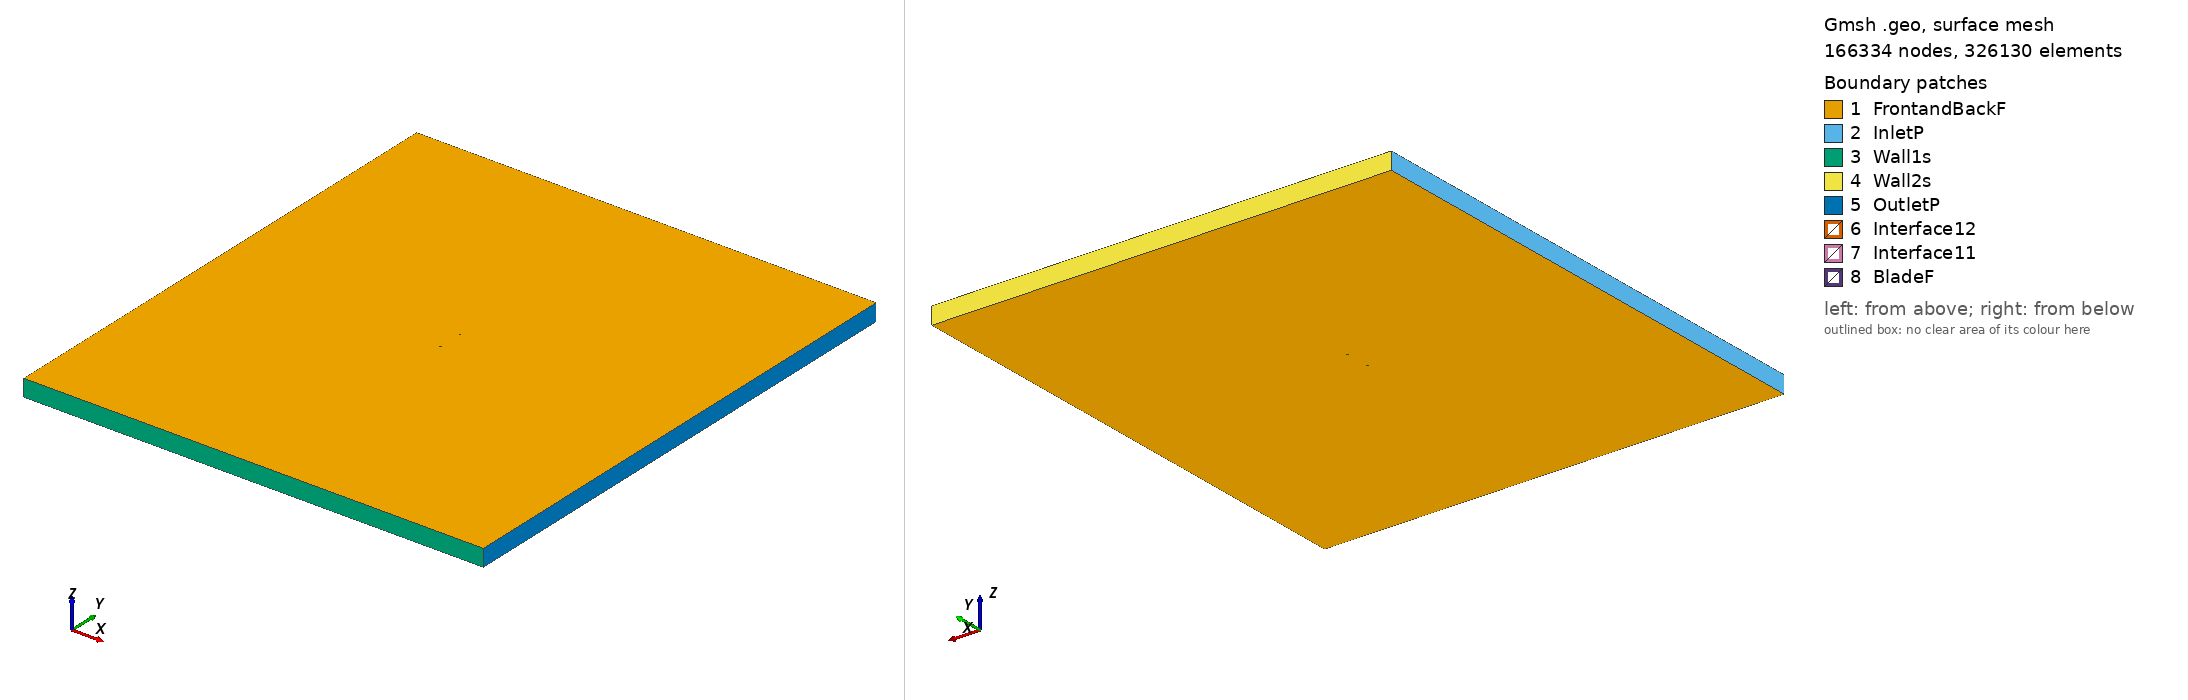

Gmsh geometry script, surface-meshed: 166334 nodes, 326130 surface elements. Boundary patches (legend numbers): 1 FrontandBackF, 2 InletP, 3 Wall1s, 4 Wall2s, 5 OutletP, 6 Interface12, 7 Interface11, 8 BladeF. Left view from above one corner, right view from below the opposite corner. Legend entries are the model's physical surfaces. The drawing asked Gmsh for element sizes between 1% and 20% of the model's largest extent; the script's own settings can give other sizes.

=== doa5_tsr_3.4227_aoa_-8.646.geo (drawn) ===
SetFactory("OpenCASCADE");

Point(1) = {0.074148, 0.745302, 0, 1.0};
Point(2) = {0.071001, 0.746080, 0, 1.0};
Point(3) = {0.067895, 0.746592, 0, 1.0};
Point(4) = {0.064782, 0.747149, 0, 1.0};
Point(5) = {0.058601, 0.747965, 0, 1.0};
Point(6) = {0.052431, 0.748709, 0, 1.0};
Point(7) = {0.046311, 0.749124, 0, 1.0};
Point(8) = {0.040197, 0.749498, 0, 1.0};
Point(9) = {0.034088, 0.749841, 0, 1.0};
Point(10) = {0.028011, 0.749977, 0, 1.0};
Point(11) = {0.024979, 0.750000, 0, 1.0};
Point(12) = {0.022561, 0.749965, 0, 1.0};
Point(13) = {0.018942, 0.749869, 0, 1.0};
Point(14) = {0.015928, 0.749774, 0, 1.0};
Point(15) = {0.012918, 0.749650, 0, 1.0};
Point(16) = {0.009918, 0.749467, 0, 1.0};
Point(17) = {0.006922, 0.749253, 0, 1.0};
Point(18) = {0.003930, 0.749010, 0, 1.0};
Point(19) = {0.000939, 0.748768, 0, 1.0};
Point(20) = {-0.002044, 0.748466, 0, 1.0};
Point(21) = {-0.005022, 0.748133, 0, 1.0};
Point(22) = {-0.007995, 0.747772, 0, 1.0};
Point(23) = {-0.010960, 0.747351, 0, 1.0};
Point(24) = {-0.013924, 0.746931, 0, 1.0};
Point(25) = {-0.016875, 0.746421, 0, 1.0};
Point(26) = {-0.019826, 0.745912, 0, 1.0};
Point(27) = {-0.022777, 0.745403, 0, 1.0};
Point(28) = {-0.025724, 0.744865, 0, 1.0};
Point(29) = {-0.028665, 0.744296, 0, 1.0};
Point(30) = {-0.031607, 0.743728, 0, 1.0};
Point(31) = {-0.034545, 0.743129, 0, 1.0};
Point(32) = {-0.037478, 0.742501, 0, 1.0};
Point(33) = {-0.043317, 0.741069, 0, 1.0};
Point(34) = {-0.046214, 0.740205, 0, 1.0};
Point(35) = {-0.049106, 0.739310, 0, 1.0};
Point(36) = {-0.051990, 0.738357, 0, 1.0};
Point(37) = {-0.054864, 0.737345, 0, 1.0};
Point(38) = {-0.060595, 0.735198, 0, 1.0};
Point(39) = {-0.062008, 0.734532, 0, 1.0};
Point(40) = {-0.064832, 0.733194, 0, 1.0};
Point(41) = {-0.067617, 0.731590, 0, 1.0};
Point(42) = {-0.068993, 0.730684, 0, 1.0};
Point(43) = {-0.070347, 0.729630, 0, 1.0};
Point(44) = {-0.071674, 0.728398, 0, 1.0};
Point(45) = {-0.072955, 0.726864, 0, 1.0};
Point(46) = {-0.074148, 0.722753, 0, 1.0};
Point(47) = {-0.071979, 0.720447, 0, 1.0};
Point(48) = {-0.070382, 0.719902, 0, 1.0};
Point(49) = {-0.068821, 0.719595, 0, 1.0};
Point(50) = {-0.067277, 0.719394, 0, 1.0};
Point(51) = {-0.065740, 0.719246, 0, 1.0};
Point(52) = {-0.062696, 0.719146, 0, 1.0};
Point(53) = {-0.059656, 0.719069, 0, 1.0};
Point(54) = {-0.058142, 0.719069, 0, 1.0};
Point(55) = {-0.055119, 0.719105, 0, 1.0};
Point(56) = {-0.052101, 0.719170, 0, 1.0};
Point(57) = {-0.049095, 0.719323, 0, 1.0};
Point(58) = {-0.046086, 0.719449, 0, 1.0};
Point(59) = {-0.043077, 0.719574, 0, 1.0};
Point(60) = {-0.040072, 0.719727, 0, 1.0};
Point(61) = {-0.037071, 0.719911, 0, 1.0};
Point(62) = {-0.034071, 0.720095, 0, 1.0};
Point(63) = {-0.028088, 0.720580, 0, 1.0};
Point(64) = {-0.025101, 0.720852, 0, 1.0};
Point(65) = {-0.022123, 0.721185, 0, 1.0};
Point(66) = {-0.019145, 0.721517, 0, 1.0};
Point(67) = {-0.016180, 0.721937, 0, 1.0};
Point(68) = {-0.013220, 0.722387, 0, 1.0};
Point(69) = {-0.007327, 0.723465, 0, 1.0};
Point(70) = {-0.004394, 0.724092, 0, 1.0};
Point(71) = {-0.001461, 0.724720, 0, 1.0};
Point(72) = {0.001462, 0.725407, 0, 1.0};
Point(73) = {0.004378, 0.726153, 0, 1.0};
Point(74) = {0.007292, 0.726899, 0, 1.0};
Point(75) = {0.010199, 0.727704, 0, 1.0};
Point(76) = {0.013100, 0.728539, 0, 1.0};
Point(77) = {0.015997, 0.729403, 0, 1.0};
Point(78) = {0.018885, 0.730328, 0, 1.0};
Point(79) = {0.021773, 0.731251, 0, 1.0};
Point(80) = {0.025230, 0.732412, 0, 1.0};
Point(81) = {0.027526, 0.733247, 0, 1.0};
Point(82) = {0.030396, 0.734289, 0, 1.0};
Point(83) = {0.033263, 0.735391, 0, 1.0};
Point(84) = {0.036114, 0.736521, 0, 1.0};
Point(85) = {0.038966, 0.737681, 0, 1.0};
Point(86) = {0.041831, 0.738753, 0, 1.0};
Point(87) = {0.044714, 0.739707, 0, 1.0};
Point(88) = {0.047607, 0.740600, 0, 1.0};
Point(89) = {0.050517, 0.741375, 0, 1.0};
Point(90) = {0.053428, 0.742152, 0, 1.0};
Point(91) = {0.056343, 0.742898, 0, 1.0};
Point(92) = {0.059280, 0.743497, 0, 1.0};
Point(93) = {0.062241, 0.743932, 0, 1.0};
Point(94) = {0.065209, 0.744337, 0, 1.0};
Point(95) = {0.068253, 0.744755, 0, 1.0};
Point(96) = {0.071165, 0.745000, 0, 1.0};
Point(97) = {-0.074148, -0.745302, 0, 1.0};
Point(98) = {-0.071001, -0.746080, 0, 1.0};
Point(99) = {-0.067895, -0.746592, 0, 1.0};
Point(100) = {-0.064782, -0.747149, 0, 1.0};
Point(101) = {-0.058601, -0.747965, 0, 1.0};
Point(102) = {-0.052431, -0.748709, 0, 1.0};
Point(103) = {-0.046311, -0.749124, 0, 1.0};
Point(104) = {-0.040197, -0.749498, 0, 1.0};
Point(105) = {-0.034088, -0.749841, 0, 1.0};
Point(106) = {-0.028011, -0.749977, 0, 1.0};
Point(107) = {-0.024979, -0.750000, 0, 1.0};
Point(108) = {-0.022561, -0.749965, 0, 1.0};
Point(109) = {-0.018942, -0.749869, 0, 1.0};
Point(110) = {-0.015928, -0.749774, 0, 1.0};
Point(111) = {-0.012918, -0.749650, 0, 1.0};
Point(112) = {-0.009918, -0.749467, 0, 1.0};
Point(113) = {-0.006922, -0.749253, 0, 1.0};
Point(114) = {-0.003930, -0.749010, 0, 1.0};
Point(115) = {-0.000939, -0.748768, 0, 1.0};
Point(116) = {0.002044, -0.748466, 0, 1.0};
Point(117) = {0.005022, -0.748133, 0, 1.0};
Point(118) = {0.007995, -0.747772, 0, 1.0};
Point(119) = {0.010960, -0.747351, 0, 1.0};
Point(120) = {0.013924, -0.746931, 0, 1.0};
Point(121) = {0.016875, -0.746421, 0, 1.0};
Point(122) = {0.019826, -0.745912, 0, 1.0};
Point(123) = {0.022777, -0.745403, 0, 1.0};
Point(124) = {0.025724, -0.744865, 0, 1.0};
Point(125) = {0.028665, -0.744296, 0, 1.0};
Point(126) = {0.031607, -0.743728, 0, 1.0};
Point(127) = {0.034545, -0.743129, 0, 1.0};
Point(128) = {0.037478, -0.742501, 0, 1.0};
Point(129) = {0.043317, -0.741069, 0, 1.0};
Point(130) = {0.046214, -0.740205, 0, 1.0};
Point(131) = {0.049106, -0.739310, 0, 1.0};
Point(132) = {0.051990, -0.738357, 0, 1.0};
Point(133) = {0.054864, -0.737345, 0, 1.0};
Point(134) = {0.060595, -0.735198, 0, 1.0};
Point(135) = {0.062008, -0.734532, 0, 1.0};
Point(136) = {0.064832, -0.733194, 0, 1.0};
Point(137) = {0.067617, -0.731590, 0, 1.0};
Point(138) = {0.068993, -0.730684, 0, 1.0};
Point(139) = {0.070347, -0.729630, 0, 1.0};
Point(140) = {0.071674, -0.728398, 0, 1.0};
Point(141) = {0.072955, -0.726864, 0, 1.0};
Point(142) = {0.074148, -0.722753, 0, 1.0};
Point(143) = {0.071979, -0.720447, 0, 1.0};
Point(144) = {0.070382, -0.719902, 0, 1.0};
Point(145) = {0.068821, -0.719595, 0, 1.0};
Point(146) = {0.067277, -0.719394, 0, 1.0};
Point(147) = {0.065740, -0.719246, 0, 1.0};
Point(148) = {0.062696, -0.719146, 0, 1.0};
Point(149) = {0.059656, -0.719069, 0, 1.0};
Point(150) = {0.058142, -0.719069, 0, 1.0};
Point(151) = {0.055119, -0.719105, 0, 1.0};
Point(152) = {0.052101, -0.719170, 0, 1.0};
Point(153) = {0.049095, -0.719323, 0, 1.0};
Point(154) = {0.046086, -0.719449, 0, 1.0};
Point(155) = {0.043077, -0.719574, 0, 1.0};
Point(156) = {0.040072, -0.719727, 0, 1.0};
Point(157) = {0.037071, -0.719911, 0, 1.0};
Point(158) = {0.034071, -0.720095, 0, 1.0};
Point(159) = {0.028088, -0.720580, 0, 1.0};
Point(160) = {0.025101, -0.720852, 0, 1.0};
Point(161) = {0.022123, -0.721185, 0, 1.0};
Point(162) = {0.019145, -0.721517, 0, 1.0};
Point(163) = {0.016180, -0.721937, 0, 1.0};
Point(164) = {0.013220, -0.722387, 0, 1.0};
Point(165) = {0.007327, -0.723465, 0, 1.0};
Point(166) = {0.004394, -0.724092, 0, 1.0};
Point(167) = {0.001461, -0.724720, 0, 1.0};
Point(168) = {-0.001462, -0.725407, 0, 1.0};
Point(169) = {-0.004378, -0.726153, 0, 1.0};
Point(170) = {-0.007292, -0.726899, 0, 1.0};
Point(171) = {-0.010199, -0.727704, 0, 1.0};
Point(172) = {-0.013100, -0.728539, 0, 1.0};
Point(173) = {-0.015997, -0.729403, 0, 1.0};
Point(174) = {-0.018885, -0.730328, 0, 1.0};
Point(175) = {-0.021773, -0.731251, 0, 1.0};
Point(176) = {-0.025230, -0.732412, 0, 1.0};
Point(177) = {-0.027526, -0.733247, 0, 1.0};
Point(178) = {-0.030396, -0.734289, 0, 1.0};
Point(179) = {-0.033263, -0.735391, 0, 1.0};
Point(180) = {-0.036114, -0.736521, 0, 1.0};
Point(181) = {-0.038966, -0.737681, 0, 1.0};
Point(182) = {-0.041831, -0.738753, 0, 1.0};
Point(183) = {-0.044714, -0.739707, 0, 1.0};
Point(184) = {-0.047607, -0.740600, 0, 1.0};
Point(185) = {-0.050517, -0.741375, 0, 1.0};
Point(186) = {-0.053428, -0.742152, 0, 1.0};
Point(187) = {-0.056343, -0.742898, 0, 1.0};
Point(188) = {-0.059280, -0.743497, 0, 1.0};
Point(189) = {-0.062241, -0.743932, 0, 1.0};
Point(190) = {-0.065209, -0.744337, 0, 1.0};
Point(191) = {-0.068253, -0.744755, 0, 1.0};
Point(192) = {-0.071165, -0.745000, 0, 1.0};

// Lines: first blade (splines 1-4)
Spline(1) = {1:31};
Spline(2) = {31:62};
Spline(3) = {62:96};
Spline(4) = {96,1};

// Lines: second blade (splines 5-8)
Spline(5) = {97:127};
Spline(6) = {127:158};
Spline(7) = {158:192};
Spline(8) = {192,97};

// Outer domain (points 20001-4 and lines)
Point(193) = {-13.50000000, -15.00000000, 0, 1.0};
Point(194) = {-13.50000000, 15.00000000, 0, 1.0};
Point(195) = {13.50000000, 15.00000000, 0, 1.0};
Point(196) = {13.50000000, -15.00000000, 0, 1.0};
Line(11) = {193, 194};
Line(12) = {194, 195};
Line(13) = {195, 196};
Line(14) = {193, 196};

// Interface (between moving and stationary domain) (circles)
Circle(9) = {0, 0, 0, 0.80000000, 0, 2*Pi};
Circle(10) = {0, 0, 0, 0.80000000, 0, 2*Pi};

// Loops collect Lines/Splines/etc (blade1, blade2, domain, first circle)
Line Loop(1) = {1:4};
Line Loop(2) = {5:8};
Line Loop(3) = {11,12,13,-14};
Line Loop(4) = {9};

// BooleanDifference cuts out the circle/interface from the domain
Plane Surface(1) = {3};
Plane Surface(2) = {4};
BooleanDifference{ Surface{1}; Delete;}{ Surface{2}; Delete;}

// This one cuts out the blades from the inner circle/interface
Line Loop(6) = {10};
Plane Surface(5) = {6};
Plane Surface(6) = {1};
Plane Surface(7) = {2};
BooleanDifference{ Surface{5}; Delete;}{ Surface{6,7}; Delete;}

// extrude to 3rd dimension
Extrude {0, 0, 1} {Surface{1}; Surface{5}; Layers{1}; Recombine;}

// Physical Surfaces are the named boundaries (patches)
Physical Surface("Interface11") = {12};
Physical Surface("Interface12") = {10};

// sides of domain
Physical Surface("InletP") = {6};
Physical Surface("OutletP") = {9};

// top and bottom of domain
Physical Surface("Wall1s") = {7};
Physical Surface("Wall2s") = {8};

// Check FrontandBackF by ensuring there is nothing in the 3rd dimension
Physical Surface("FrontandBackF") = {1,11,5,21};
Physical Surface("BladeF") = {13:20};
Physical Volume("Turbine") = {2};
Physical Volume("Farfield") = {1};

// settings for airfoil boundary layer
Field[1] = BoundaryLayer;
Field[1].EdgesList = {1:8};
Field[1].hwall_n = 1e-3;
Field[1].thickness = 1.5e-2;
Field[1].ratio = 1.05;
Field[1].Quads = 1;
BoundaryLayer Field = 1;

// control points for mesh (blade and interface)
// floor((arc length / 1.5mm)/ 6) -> Transfinite Line
Transfinite Line {1,2,3,5,6,7} = 33 Using Progression 1;
Transfinite Line {4,8} = 1 Using Progression 1;
Transfinite Line {9, 15} = 800 Using Progression 1;

// For more information on gmsh syntax, visit http://gmsh.info/doc/texinfo/gmsh.html
